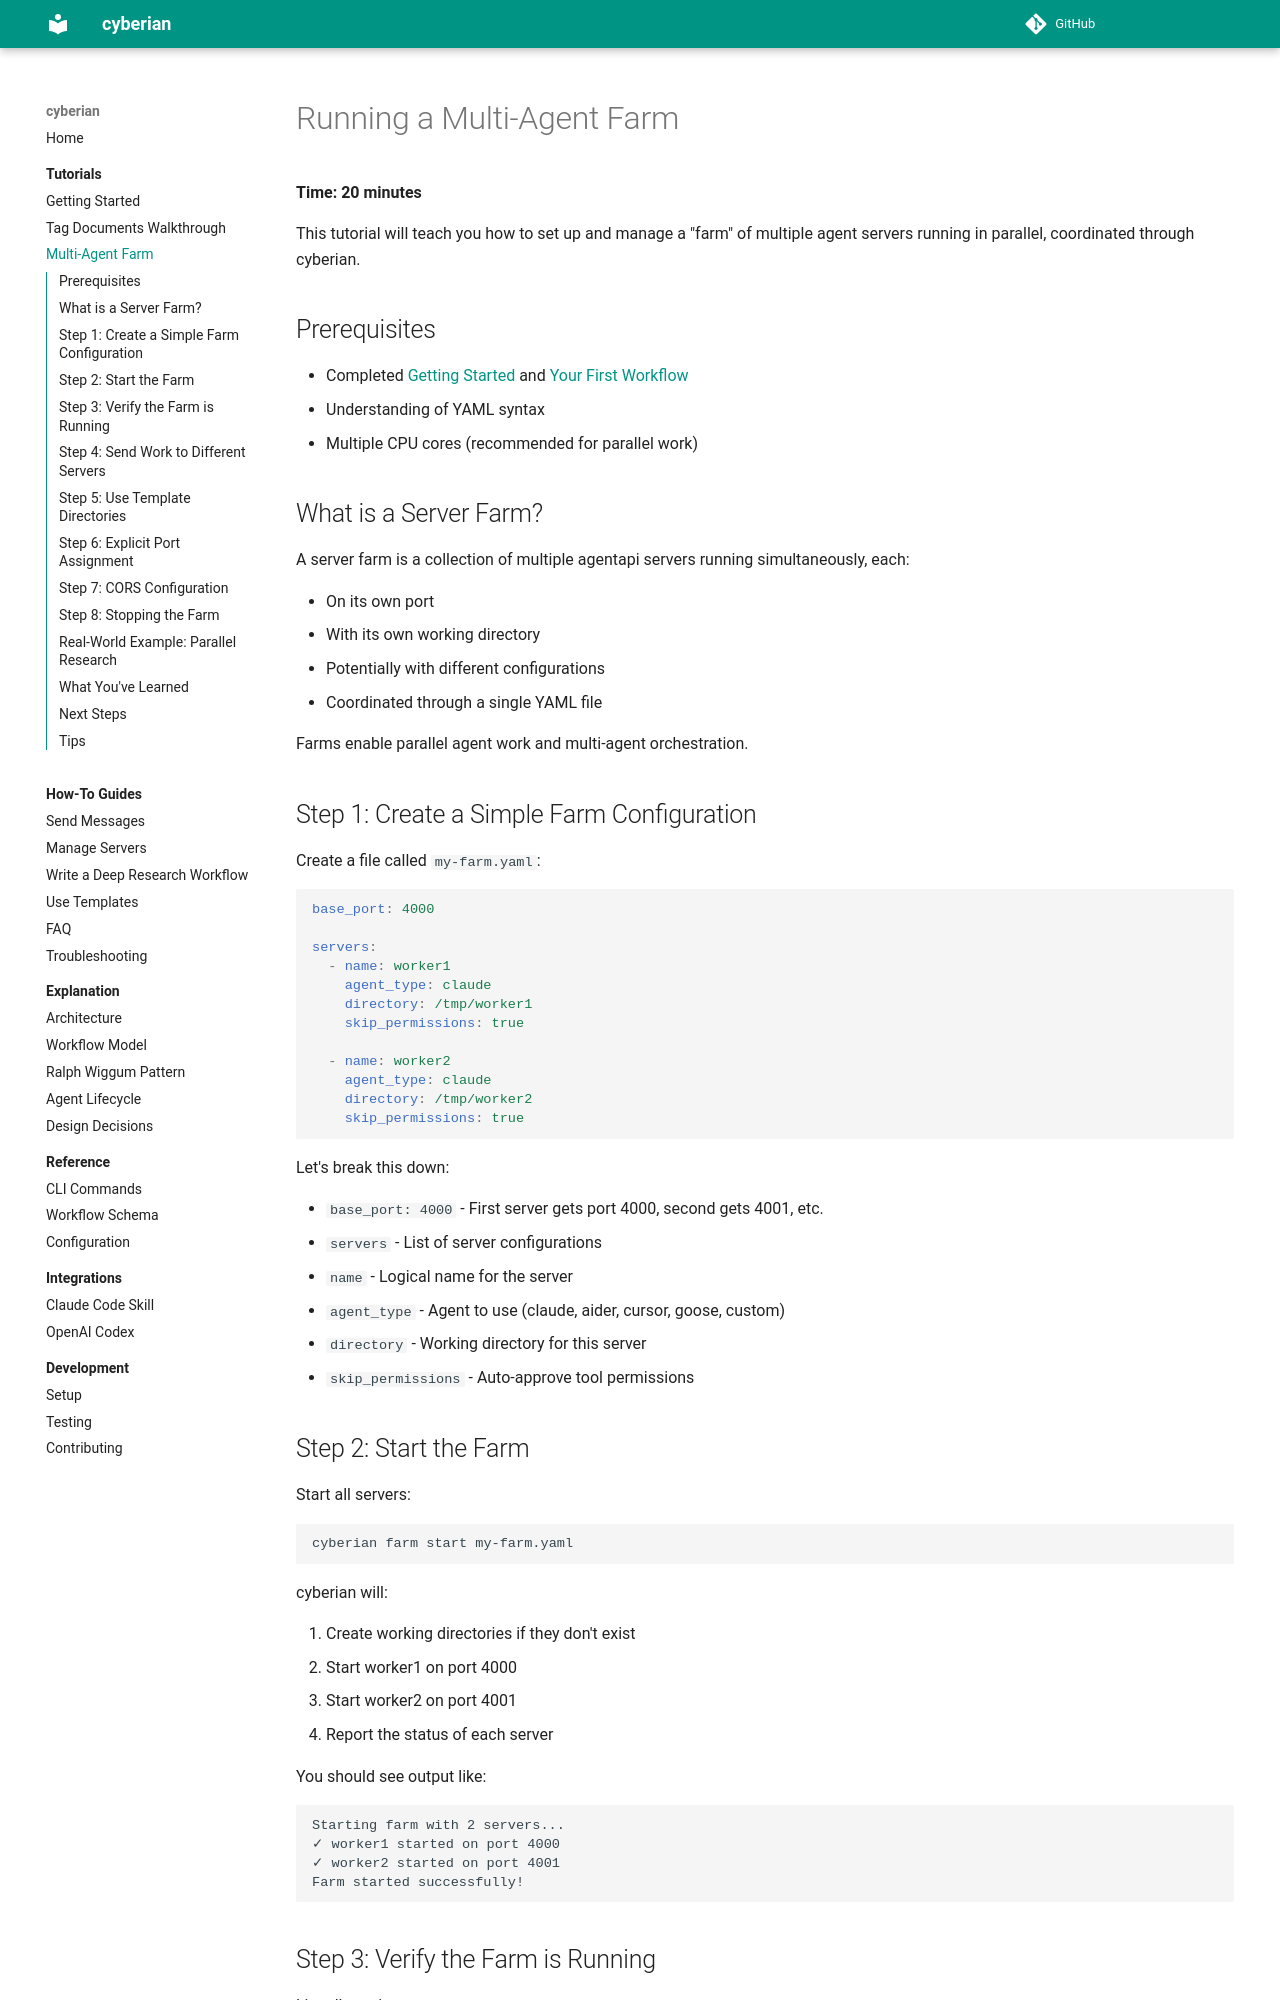

repository: contextualizer-ai/cyberian · page: tutorials/multi-agent-farm/index.html · generator: mkdocs

# Running a Multi-Agent Farm

**Time: 20 minutes**

This tutorial will teach you how to set up and manage a "farm" of multiple agent servers running in parallel, coordinated through cyberian.

## Prerequisites

- Completed [Getting Started](getting-started.md) and [Your First Workflow](first-workflow.md)
- Understanding of YAML syntax
- Multiple CPU cores (recommended for parallel work)

## What is a Server Farm?

A server farm is a collection of multiple agentapi servers running simultaneously, each:

- On its own port
- With its own working directory
- Potentially with different configurations
- Coordinated through a single YAML file

Farms enable parallel agent work and multi-agent orchestration.

## Step 1: Create a Simple Farm Configuration

Create a file called `my-farm.yaml`:

```yaml
base_port: 4000

servers:
  - name: worker1
    agent_type: claude
    directory: /tmp/worker1
    skip_permissions: true

  - name: worker2
    agent_type: claude
    directory: /tmp/worker2
    skip_permissions: true
```

Let's break this down:

- `base_port: 4000` - First server gets port 4000, second gets 4001, etc.
- `servers` - List of server configurations
  - `name` - Logical name for the server
  - `agent_type` - Agent to use (claude, aider, cursor, goose, custom)
  - `directory` - Working directory for this server
  - `skip_permissions` - Auto-approve tool permissions

## Step 2: Start the Farm

Start all servers:

```bash
cyberian farm start my-farm.yaml
```

cyberian will:

1. Create working directories if they don't exist
2. Start worker1 on port 4000
3. Start worker2 on port 4001
4. Report the status of each server

You should see output like:

```
Starting farm with 2 servers...
✓ worker1 started on port 4000
✓ worker2 started on port 4001
Farm started successfully!
```
